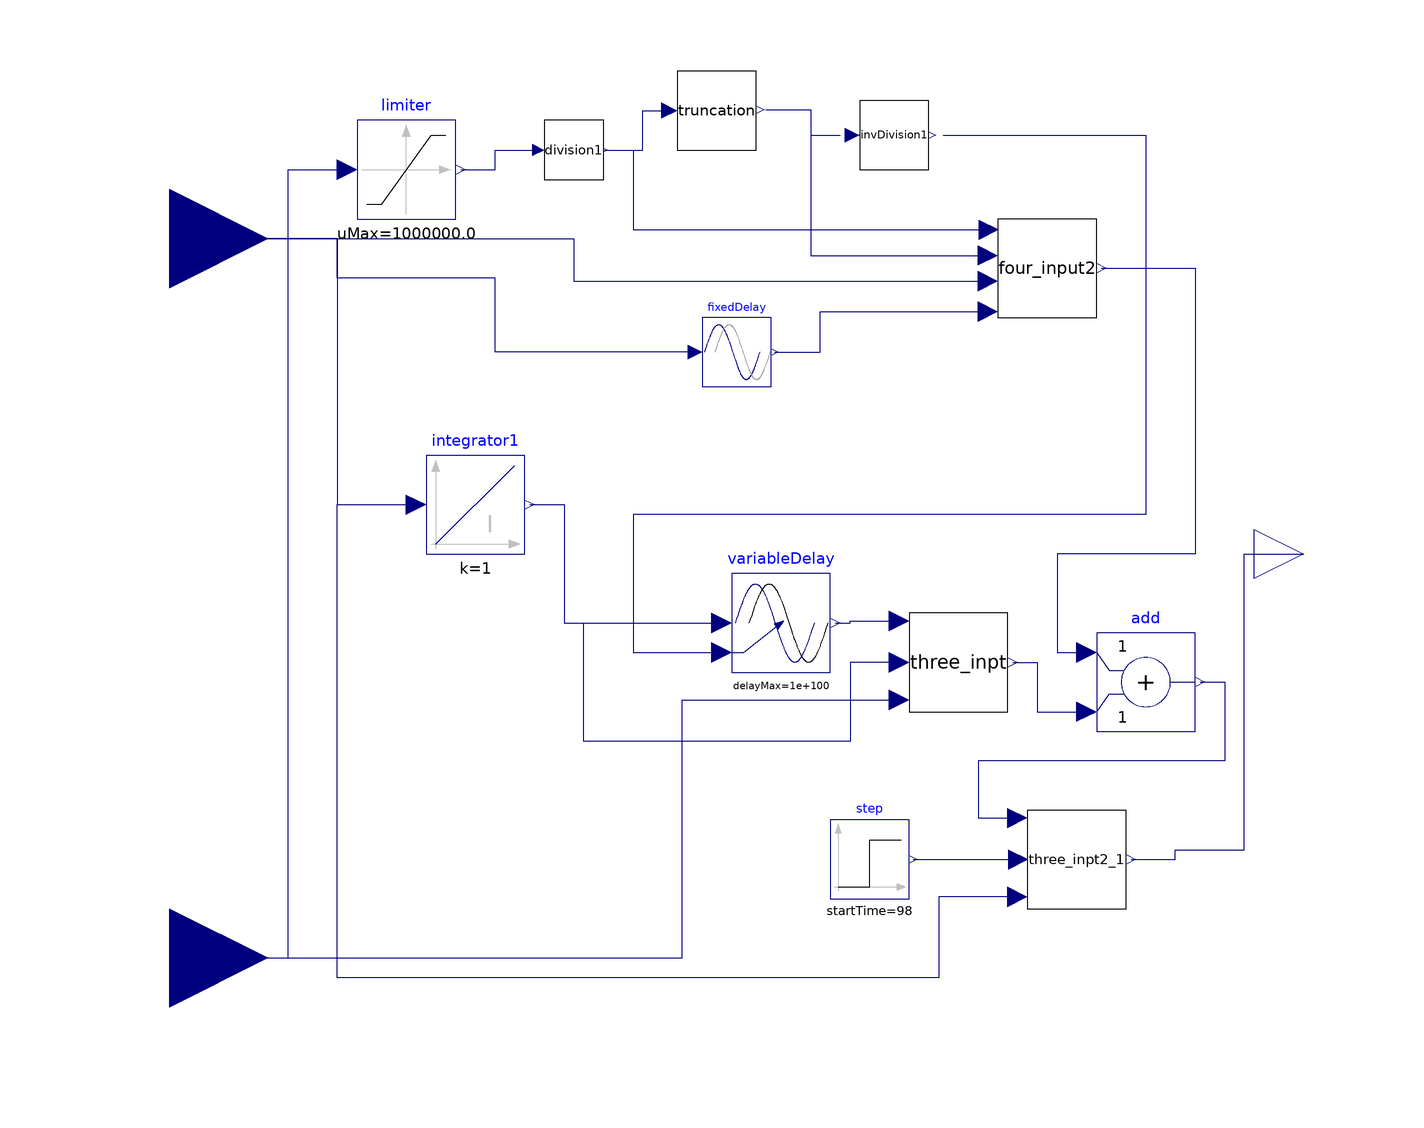

Above is the diagram view of the following Modelica model: its components placed by their Placement annotations and its connect equations drawn as lines.

model Avg_value_mean_freq
        import VSC = VSCHVDC;
        parameter Real timeStep;

        Modelica.Blocks.Interfaces.RealInput inp annotation (Placement(transformation(extent={{-140,44},{-100,84}})));
        Modelica.Blocks.Interfaces.RealInput frequency annotation (Placement(transformation(extent={{-140,-102},{-100,-62}})));
        Modelica.Blocks.Interfaces.RealOutput average_output annotation (Placement(transformation(extent={{100,-10},{120,10}})));
        Modelica.Blocks.Nonlinear.Limiter limiter(uMax=1e6, uMin=1e-6) annotation (Placement(transformation(extent={{-82,68},{-62,88}})));
        Modelica.Blocks.Nonlinear.VariableDelay variableDelay(delayMax=1e100)  annotation (Placement(transformation(extent={{-6,-24},{14,-4}})));
        Modelica.Blocks.Continuous.Integrator integrator1 annotation (Placement(transformation(extent={{-68,0},{-48,20}})));
        Modelica.Blocks.Nonlinear.FixedDelay fixedDelay(delayTime=timeStep) annotation (Placement(transformation(extent={{-12,34},{2,48}})));
        Modelica.Blocks.Math.Add add annotation (Placement(transformation(extent={{68,-36},{88,-16}})));

        division division1(TimeStep=timeStep) annotation (Placement(transformation(extent={{-44,76},{-32,88}})));
        invDivision invDivision1(TimeStep=timeStep) annotation (Placement(transformation(extent={{18,78},{36,92}})));
        four_input four_input2 annotation (Placement(transformation(extent={{48,48},{68,68}})));
        Modelica.Blocks.Sources.Step step(
          height=1,
          offset=0,
          startTime=98) annotation (Placement(transformation(extent={{14,-70},{30,-54}})));
        VSC.HVDC_Emtp.PLL.three_inpt three_inpt annotation (Placement(transformation(extent={{30,-32},{50,-12}})));
        VSC.HVDC_Emtp.PLL.three_inpt2 three_inpt2_1 annotation (Placement(transformation(extent={{54,-72},{74,-52}})));
        VSC.HVDC_Emtp.PLL.truncation_block truncation annotation (Placement(transformation(extent={{-18,82},{0,98}})));
      equation
        connect(frequency, limiter.u) annotation (Line(
            points={{-120,-82},{-96,-82},{-96,78},{-84,78}},
            color={0,0,127},
            smooth=Smooth.None));
        connect(integrator1.y, variableDelay.u) annotation (Line(
            points={{-47,10},{-40,10},{-40,-14},{-8,-14}},
            color={0,0,127},
            smooth=Smooth.None));
        connect(inp, integrator1.u) annotation (Line(
            points={{-120,64},{-86,64},{-86,10},{-70,10}},
            color={0,0,127},
            smooth=Smooth.None));
        connect(fixedDelay.u, inp) annotation (Line(
            points={{-13.4,41},{-54,41},{-54,56},{-86,56},{-86,64},{-120,64}},
            color={0,0,127},
            smooth=Smooth.None));
        connect(limiter.y, division1.u) annotation (Line(points={{-61,78},{-54,78},{-54,82},{-45.2,82}}, color={0,0,127}));
        connect(division1.y, four_input2.u1) annotation (Line(points={{-31.76,82},{-26,82},{-26,65.8},{46.2,65.8}}, color={0,0,127}));
        connect(fixedDelay.y, four_input2.u4) annotation (Line(points={{2.7,41},{12,41},{12,49.2},{46,49.2}}, color={0,0,127}));
        connect(inp, four_input2.u3) annotation (Line(points={{-120,64},{-82,64},{-38,64},{-38,55.4},{46,55.4}}, color={0,0,127}));
        connect(invDivision1.y, variableDelay.delayTime) annotation (Line(points={{36.9,85},{78,85},{78,8},{-26,8},{-26,-20},{-8,-20}}, color={0,0,127}));
        connect(four_input2.out, add.u1) annotation (Line(points={{69,58},{88,58},{88,0},{60,0},{60,-20},{66,-20}}, color={0,0,127}));
        connect(variableDelay.y, three_inpt.u1) annotation (Line(points={{15,-14},{18,-14},{18,-13.6},{28,-13.6}}, color={0,0,127}));
        connect(three_inpt.u2, variableDelay.u) annotation (Line(points={{28,-22},{18,-22},{18,-38},{-36,-38},{-36,-14},{-8,-14}}, color={0,0,127}));
        connect(frequency, three_inpt.u3) annotation (Line(points={{-120,-82},{-16,-82},{-16,-29.6},{28,-29.6}}, color={0,0,127}));
        connect(three_inpt.out, add.u2) annotation (Line(points={{51,-22},{56,-22},{56,-32},{66,-32}}, color={0,0,127}));
        connect(step.y, three_inpt2_1.u2) annotation (Line(points={{30.8,-62},{52.2,-62}}, color={0,0,127}));
        connect(add.y, three_inpt2_1.u1) annotation (Line(points={{89,-26},{94,-26},{94,-42},{44,-42},{44,-53.6},{52,-53.6}}, color={0,0,127}));
        connect(three_inpt2_1.u3, integrator1.u) annotation (Line(points={{52,-69.6},{36,-69.6},{36,-86},{-86,-86},{-86,10},{-70,10}}, color={0,0,127}));
        connect(three_inpt2_1.out, average_output) annotation (Line(points={{75,-62},{84,-62},{84,-60},{98,-60},{98,0},{110,0}}, color={0,0,127}));
        connect(division1.y, truncation.u) annotation (Line(points={{-31.76,82},{-24,82},{-24,90},{-19.8,90}}, color={0,0,127}));
        connect(truncation.y, four_input2.u2) annotation (Line(points={{0.9,90.16},{10,90.16},{10,60.6},{46,60.6}}, color={0,0,127}));
        connect(truncation.y, invDivision1.u) annotation (Line(points={{0.9,90.16},{10,90.16},{10,85},{16.02,85}}, color={0,0,127}));
        annotation (Diagram(coordinateSystem(preserveAspectRatio=false, extent={{-100,-100},{100,100}})));
      end Avg_value_mean_freq;